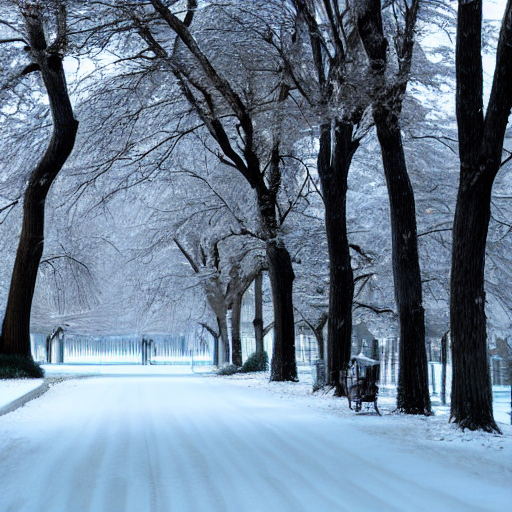
Generation parameters embedded in this image by AUTOMATIC1111 Stable Diffusion web UI or a fork of it (Forge, ...) (PNG 'parameters' text chunk):
winter
Steps: 20, Sampler: DPM++ 2M Karras, CFG scale: 7, Seed: 1869515740, Size: 512x512, Model hash: 6ce0161689, Model: v1-5-pruned-emaonly, Version: 1.6.0